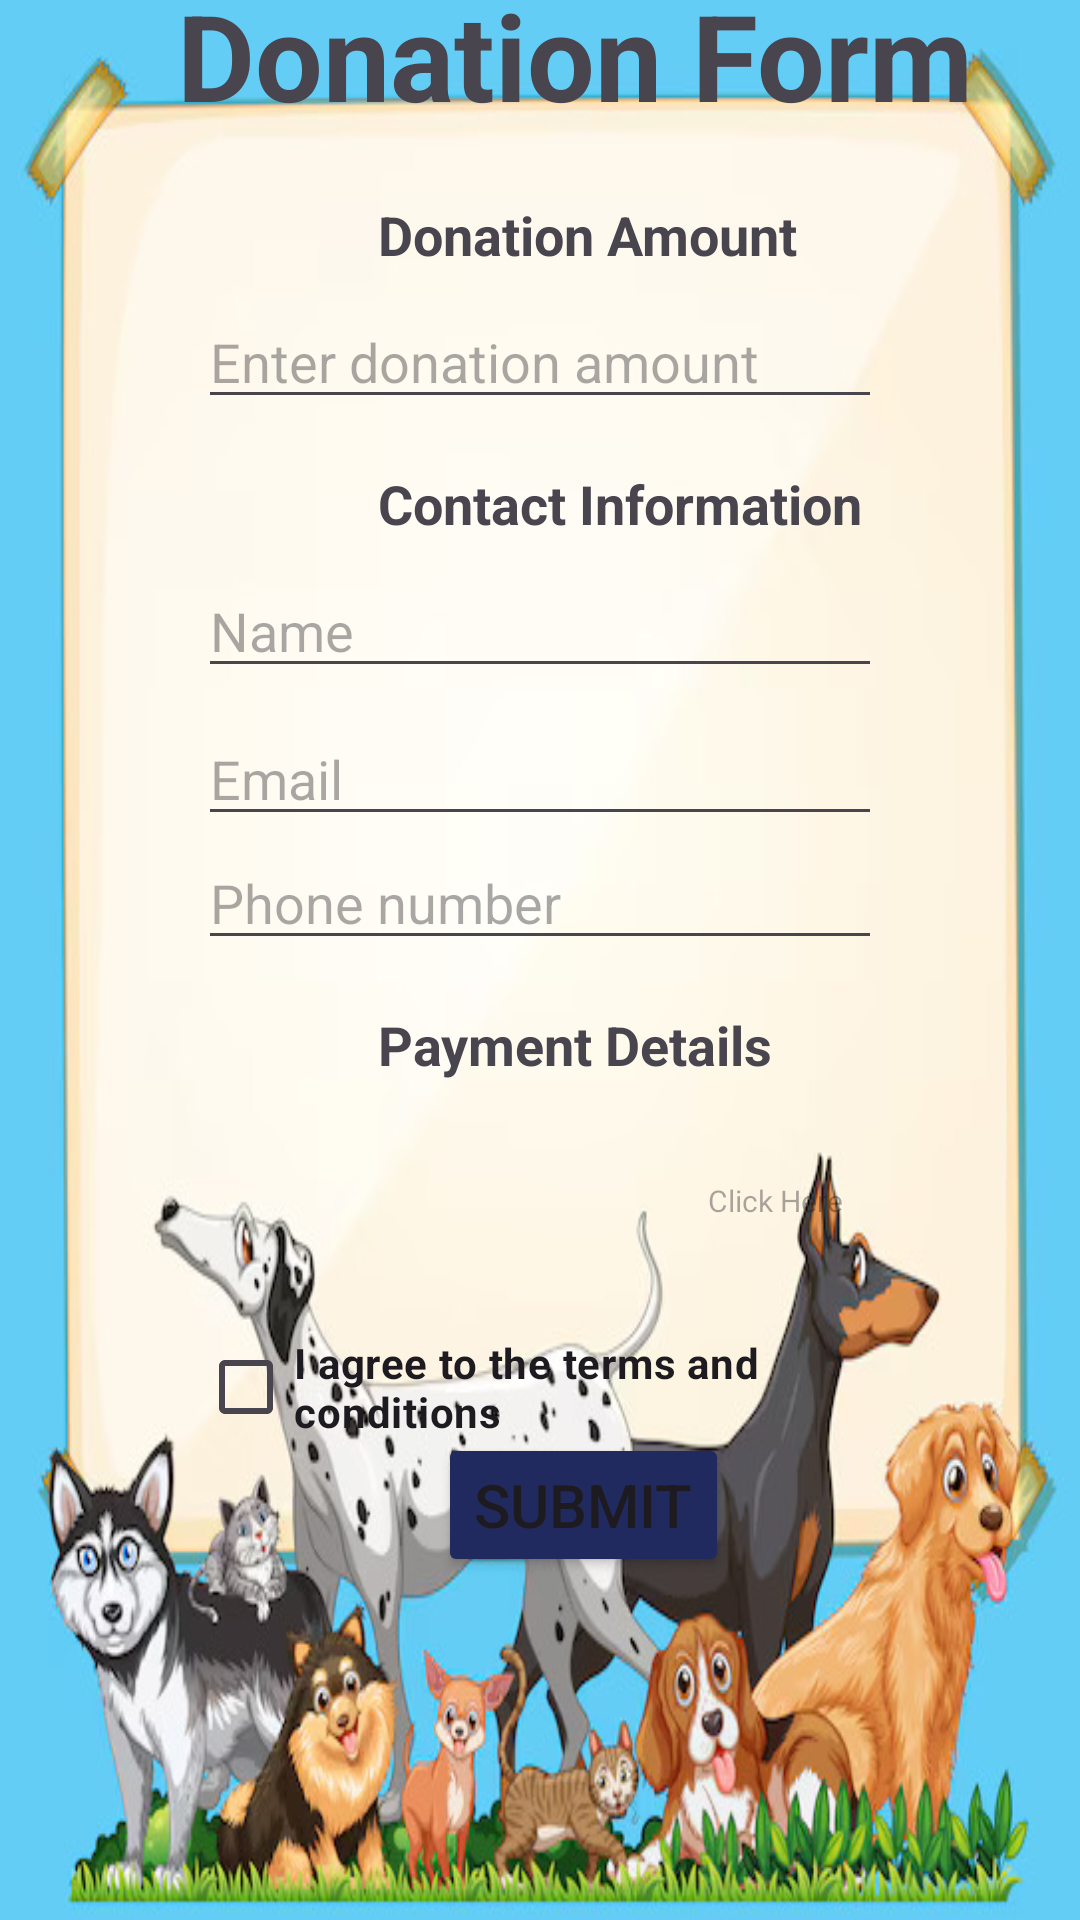

This screen was rendered from an Android layout file. Write that file and the resources it references.
<!-- AndroidManifest.xml: application theme Theme.Straysaver -->
<!-- res/layout/fragment_fragmentdonation.xml -->
<?xml version="1.0" encoding="utf-8"?>
<FrameLayout
    xmlns:android="http://schemas.android.com/apk/res/android"
    xmlns:tools="http://schemas.android.com/tools"
    android:layout_width="match_parent"
    android:layout_height="match_parent"
    android:orientation="vertical"
    android:background="@drawable/carda"
    android:id="@+id/container"
    tools:context=".fragmentdonation">

    <TextView
        android:layout_width="383dp"
        android:layout_height="76dp"
        android:layout_marginTop="-20dp"
        android:layout_marginBottom="20dp"
        android:gravity="center"
        android:text="Donation Form"
        android:textSize="40dp"
        android:textStyle="bold" />

    <LinearLayout
        xmlns:android="http://schemas.android.com/apk/res/android"
        android:layout_width="match_parent"
        android:layout_height="match_parent"
        android:layout_marginTop="30dp"
        android:layout_marginBottom="290dp"
        android:layout_margin="50dp"
        android:orientation="vertical"
        android:padding="16dp">

            <TextView
            android:layout_width="wrap_content"
            android:layout_height="wrap_content"
            android:layout_marginLeft="60dp"
            android:text="Donation Amount"
            android:textSize="18sp"
            android:textStyle="bold"
            android:layout_marginBottom="8dp"/>

        <EditText
            android:id="@+id/editTextDonationAmount"
            android:layout_width="match_parent"
            android:layout_height="wrap_content"
            android:hint="Enter donation amount"
            android:inputType="numberDecimal"
            android:layout_marginBottom="16dp"/>

        <TextView
            android:layout_width="wrap_content"
            android:layout_height="wrap_content"
            android:layout_marginLeft="60dp"
            android:text="Contact Information"
            android:textSize="18sp"
            android:textStyle="bold"
            android:layout_marginBottom="8dp"/>

        <EditText
            android:id="@+id/editTextName"
            android:layout_width="match_parent"
            android:layout_height="wrap_content"
            android:hint="Name"
            android:inputType="text"
            android:layout_marginBottom="8dp"/>

        <EditText
            android:id="@+id/editTextEmail"
            android:layout_width="match_parent"
            android:layout_height="wrap_content"
            android:hint="Email"
            android:inputType="textEmailAddress"/>

        <EditText
            android:id="@+id/editTextPhone"
            android:layout_width="match_parent"
            android:layout_height="wrap_content"
            android:hint="Phone number"
            android:inputType="phone"
            android:layout_marginBottom="16dp"/>

        <TextView
            android:layout_width="wrap_content"
            android:layout_height="wrap_content"
            android:text="Payment Details"
            android:layout_marginLeft="60dp"
            android:textSize="18sp"
            android:textStyle="bold"
            android:layout_marginBottom="8dp"/>




        <LinearLayout
            android:layout_width="match_parent"
            android:layout_height="wrap_content"
            android:orientation="horizontal">

            <ImageView
                android:id="@+id/web"
                android:layout_width="60dp"
                android:layout_height="60dp"
                android:layout_marginLeft="100dp"
                android:layout_marginTop="0dp"
                android:src="@drawable/paw1"/>

            <TextView
                android:layout_width="wrap_content"
                android:layout_height="wrap_content"
                android:hint="Click Here"
                android:textSize="10dp"
                android:layout_marginTop="25dp"
                android:layout_marginLeft="10dp"/>




        </LinearLayout>

        <CheckBox
            android:id="@+id/checkBoxAgreeTerms"
            android:layout_width="wrap_content"
            android:layout_height="wrap_content"
            android:textStyle="bold"
            android:layout_marginTop="10dp"
            android:text="I agree to the terms and conditions"
            android:layout_marginBottom="16dp"/>

        <Button
            android:id="@+id/buttonSubmit"
            android:layout_width="wrap_content"
            android:layout_height="wrap_content"
            android:layout_marginLeft="80dp"
            android:layout_marginTop="-25sp"
            android:backgroundTint="#212A5E"
            android:textSize="20dp"
            android:text="Submit"/>

    </LinearLayout>

</FrameLayout>
<!-- resources referenced by this layout -->
<resources>
  <!-- drawable carda: jpg bitmap (drawable, 81556 bytes) -->
  <style name="Theme.Straysaver" parent="Base.Theme.Straysaver" />
  <style name="Base.Theme.Straysaver" parent="Theme.Material3.DayNight.NoActionBar">
          
          
      </style>
</resources>
